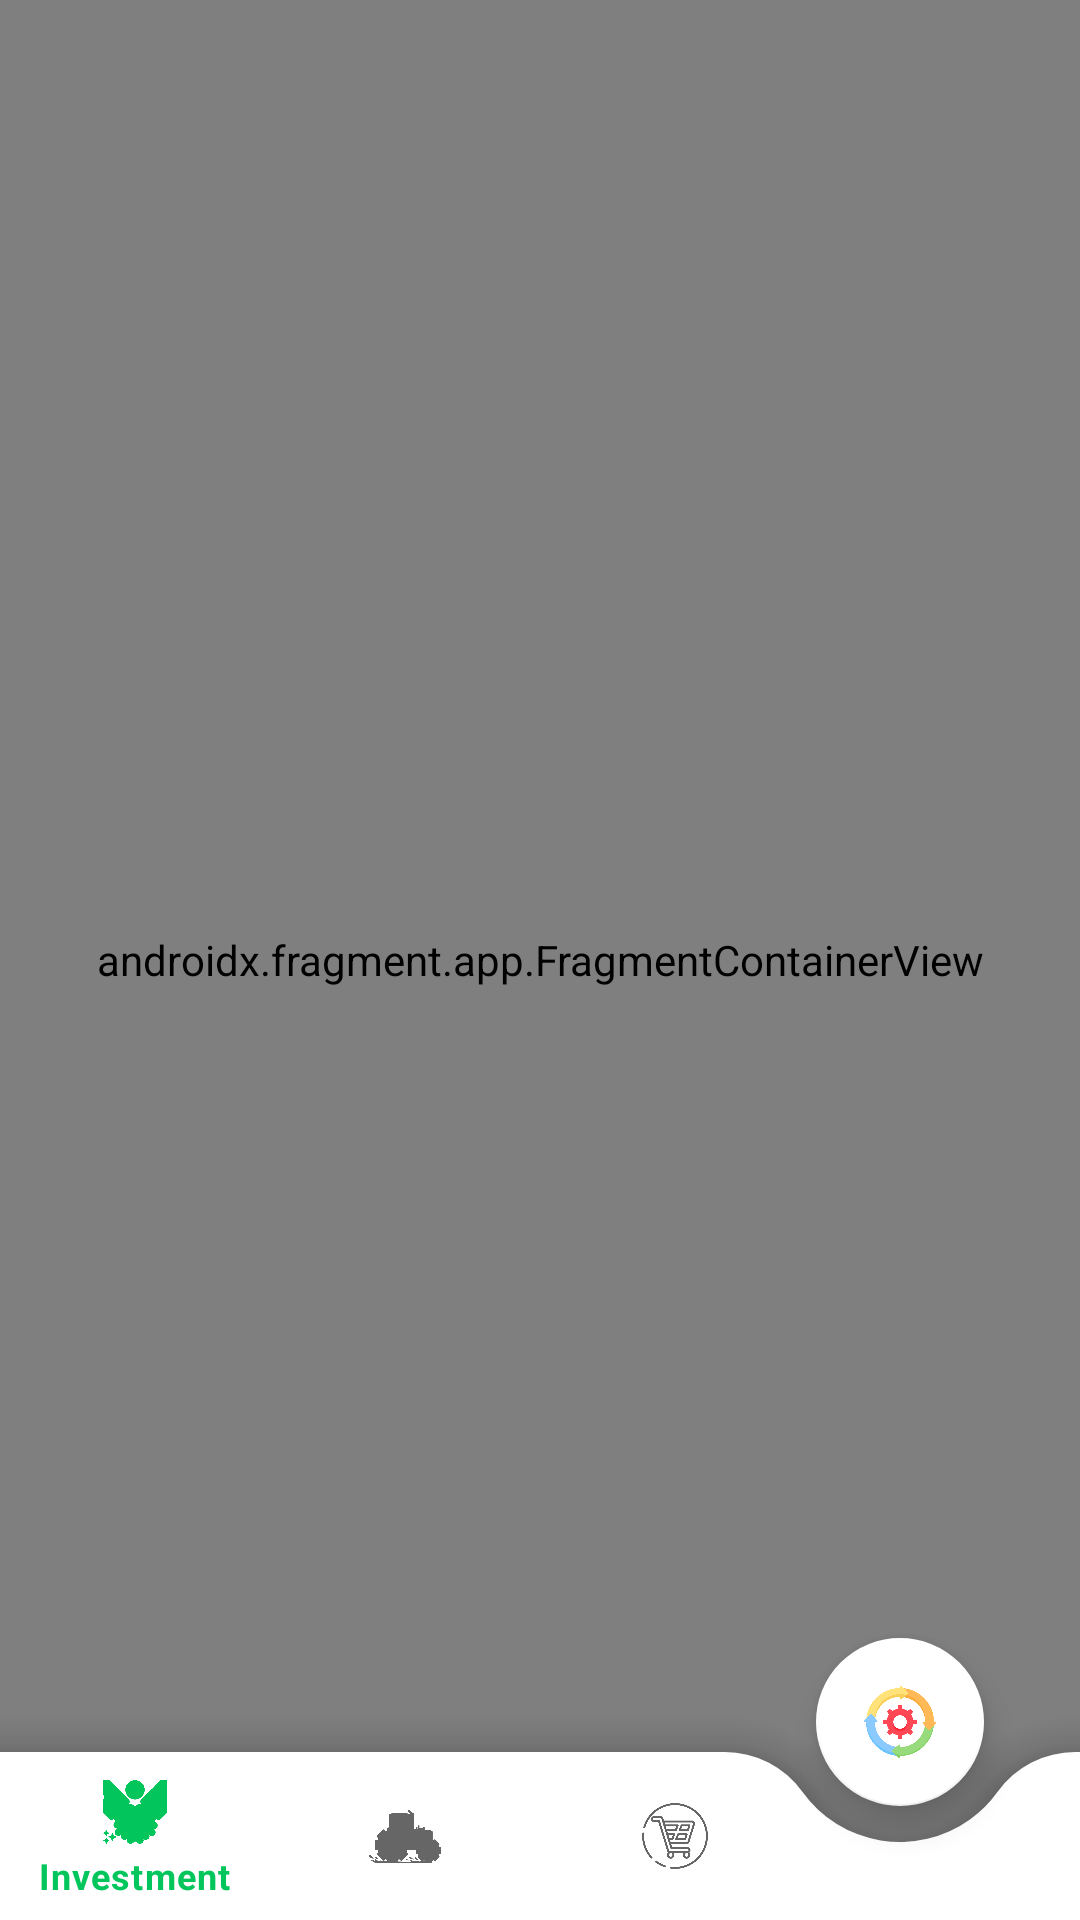

Here is an Android app screen rendered from its layout file. Give the layout XML and the strings, colors and styles it references.
<!-- AndroidManifest.xml: application theme Theme.SmartAgro -->
<!-- res/layout/activity_main.xml -->
<?xml version="1.0" encoding="utf-8"?>
<androidx.coordinatorlayout.widget.CoordinatorLayout
    xmlns:android="http://schemas.android.com/apk/res/android"
    xmlns:app="http://schemas.android.com/apk/res-auto"
    xmlns:tools="http://schemas.android.com/tools"
    android:layout_width="match_parent"
    android:layout_height="match_parent"
    tools:context=".MainActivity">


    <androidx.fragment.app.FragmentContainerView
        android:id="@+id/nav_host_fragment_activity_main_home"
        android:name="androidx.navigation.fragment.NavHostFragment"
        android:layout_width="match_parent"
        android:layout_height="match_parent"
        app:defaultNavHost="true"

        app:navGraph="@navigation/main_navigation" />
    <com.google.android.material.bottomappbar.BottomAppBar
        android:id="@+id/bottomBar"
        android:layout_width="match_parent"
        android:layout_height="wrap_content"
        android:clipToPadding="false"
        android:layout_gravity="bottom"
        app:fabCradleMargin="@dimen/margin_padding_12"
        app:fabAlignmentMode="end"
        app:elevation="@dimen/margin_padding_24"
        app:hideOnScroll="true"
        app:fabCradleRoundedCornerRadius="@dimen/margin_padding_32"
        app:fabCradleVerticalOffset="10dp"
        android:background="@android:color/transparent"
        app:contentInsetEnd="0dp"
        app:contentInsetStart="0dp">
        <com.google.android.material.bottomnavigation.BottomNavigationView
            android:id="@+id/nav_view"
            android:layout_width="match_parent"
            android:layout_height="match_parent"
            app:elevation="0dp"
            android:clipToPadding="false"
            app:backgroundTint="@android:color/transparent"
            app:itemRippleColor="@android:color/white"
            app:menu="@menu/bottom_appbar_menu" />
    </com.google.android.material.bottomappbar.BottomAppBar>

    <com.google.android.material.floatingactionbutton.FloatingActionButton
        android:id="@+id/fab"
        android:layout_width="wrap_content"
        android:layout_height="wrap_content"
        android:src="@drawable/img_3"
        app:backgroundTint="@color/white"
        app:layout_anchor="@id/bottomBar"
        app:tint="@null" />


</androidx.coordinatorlayout.widget.CoordinatorLayout>
<!-- resources referenced by this layout -->
<resources>
  <color name="white">#FFFFFFFF</color>
  <dimen name="margin_padding_12">12dp</dimen>
  <dimen name="margin_padding_24">24dp</dimen>
  <dimen name="margin_padding_32">32dp</dimen>
  <!-- drawable img_3: png bitmap (drawable-v24, 32972 bytes) -->
  <style name="Theme.SmartAgro" parent="Theme.MaterialComponents.DayNight.NoActionBar">
          
          <item name="colorPrimary">@color/green</item>
          <item name="colorPrimaryVariant">@color/green</item>
          <item name="colorOnPrimary">@color/white</item>
          
          <item name="colorSecondary">@color/green</item>
          <item name="colorSecondaryVariant">@color/green</item>
          <item name="colorOnSecondary">@color/black</item>
          
          <item name="android:statusBarColor" tools:targetApi="l">@color/white</item>
          
      </style>
  <color name="green">#02C65C</color>
  <color name="black">#121212</color>
</resources>
